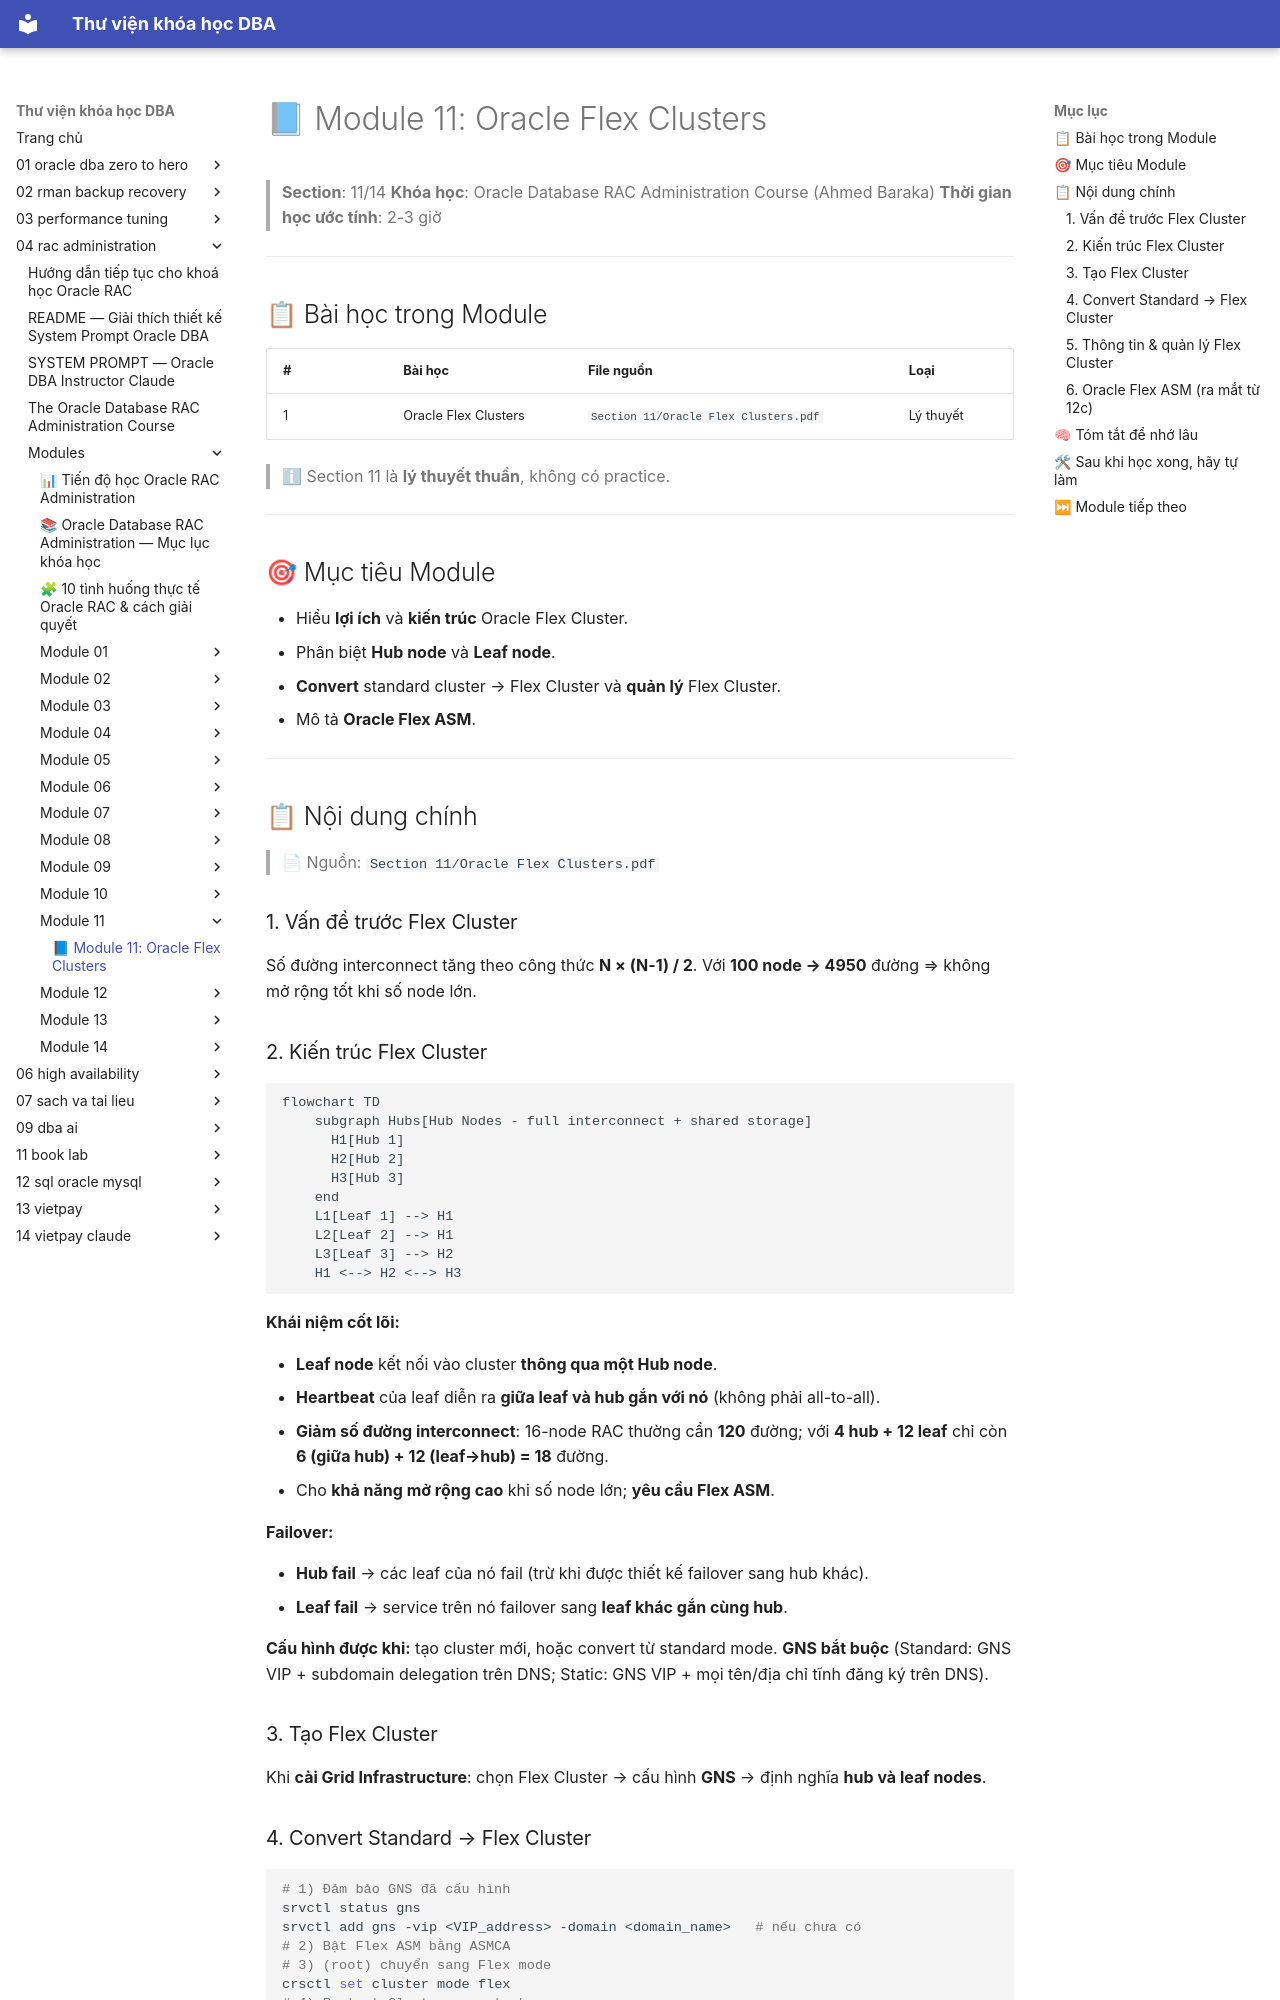

repository: quochuyag/MkDocs_local · page: 04-rac-administration/modules/module-11/module-11-guide/index.html · generator: mkdocs

---
title: '📘 Module 11: Oracle Flex Clusters'
course: 04-rac-administration
source: The-Oracle-Database-RAC-Administration-Course/modules/module_11/module_11_guide.md
---

# 📘 Module 11: Oracle Flex Clusters

> **Section**: 11/14
> **Khóa học**: Oracle Database RAC Administration Course (Ahmed Baraka)
> **Thời gian học ước tính**: 2-3 giờ

---

## 📋 Bài học trong Module

| #   | Bài học              | File nguồn                            | Loại      |
| --- | -------------------- | ------------------------------------- | --------- |
| 1   | Oracle Flex Clusters | `Section 11/Oracle Flex Clusters.pdf` | Lý thuyết |

> ℹ Section 11 là **lý thuyết thuần**, không có practice.

---

## 🎯 Mục tiêu Module

- Hiểu **lợi ích** và **kiến trúc** Oracle Flex Cluster.
- Phân biệt **Hub node** và **Leaf node**.
- **Convert** standard cluster → Flex Cluster và **quản lý** Flex Cluster.
- Mô tả **Oracle Flex ASM**.

---

## 📋 Nội dung chính

> 📄 Nguồn: `Section 11/Oracle Flex Clusters.pdf`

### 1. Vấn đề trước Flex Cluster

Số đường interconnect tăng theo công thức **N × (N-1) / 2**. Với **100 node → 4950** đường ⇒ không mở rộng tốt khi số node lớn.

### 2. Kiến trúc Flex Cluster

```mermaid
flowchart TD
    subgraph Hubs[Hub Nodes - full interconnect + shared storage]
      H1[Hub 1]
      H2[Hub 2]
      H3[Hub 3]
    end
    L1[Leaf 1] --> H1
    L2[Leaf 2] --> H1
    L3[Leaf 3] --> H2
    H1 <--> H2 <--> H3
```

**Khái niệm cốt lõi:**

- **Leaf node** kết nối vào cluster **thông qua một Hub node**.
- **Heartbeat** của leaf diễn ra **giữa leaf và hub gắn với nó** (không phải all-to-all).
- **Giảm số đường interconnect**: 16-node RAC thường cần **120** đường; với **4 hub + 12 leaf** chỉ còn **6 (giữa hub) + 12 (leaf→hub) = 18** đường.
- Cho **khả năng mở rộng cao** khi số node lớn; **yêu cầu Flex ASM**.

**Failover:**

- **Hub fail** → các leaf của nó fail (trừ khi được thiết kế failover sang hub khác).
- **Leaf fail** → service trên nó failover sang **leaf khác gắn cùng hub**.

**Cấu hình được khi:** tạo cluster mới, hoặc convert từ standard mode. **GNS bắt buộc** (Standard: GNS VIP + subdomain delegation trên DNS; Static: GNS VIP + mọi tên/địa chỉ tĩnh đăng ký trên DNS).

### 3. Tạo Flex Cluster

Khi **cài Grid Infrastructure**: chọn Flex Cluster → cấu hình **GNS** → định nghĩa **hub và leaf nodes**.

### 4. Convert Standard → Flex Cluster

```bash
# 1) Đảm bảo GNS đã cấu hình
srvctl status gns
srvctl add gns -vip <VIP_address> -domain <domain_name>   # nếu chưa có
# 2) Bật Flex ASM bằng ASMCA
# 3) (root) chuyển sang Flex mode
crsctl set cluster mode flex
# 4) Restart Clusterware stack
crsctl stop crs
crsctl start crs -wait
```
